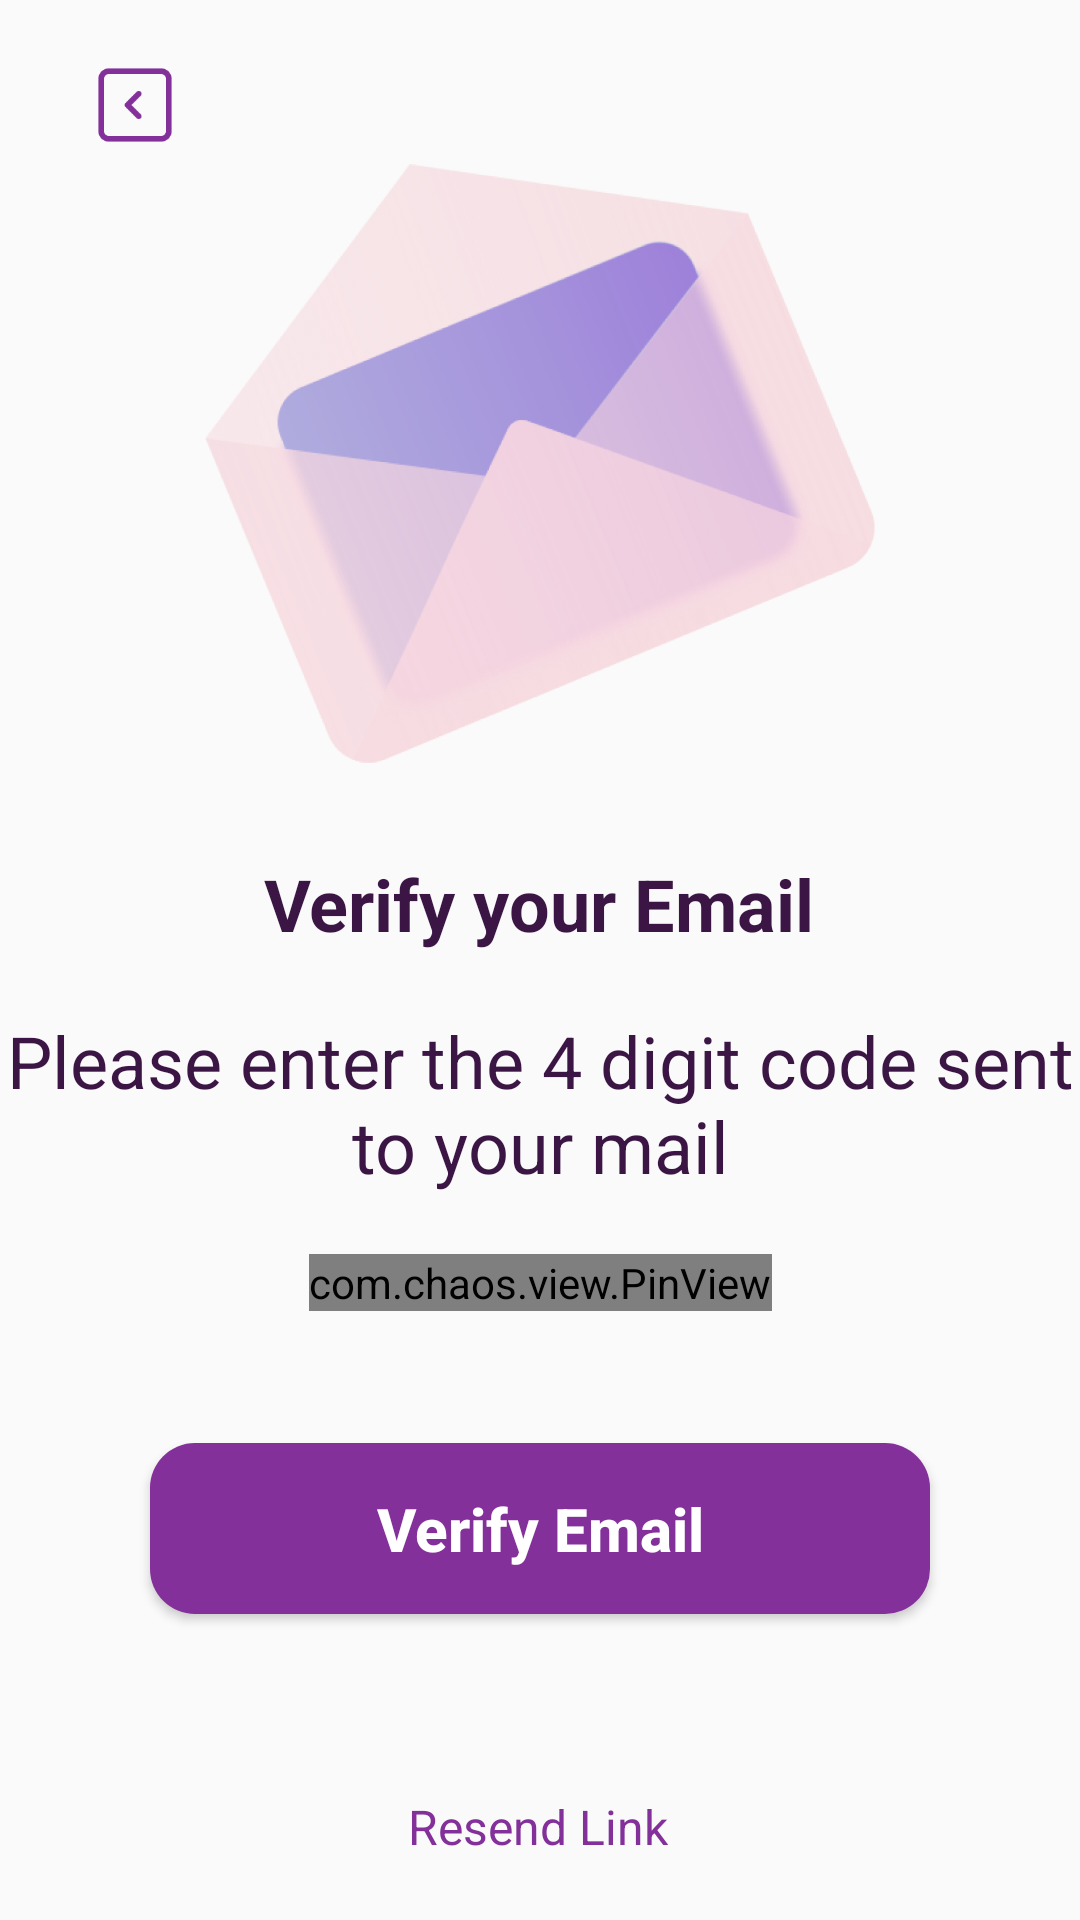

This screen was rendered from an Android layout file. Write that file and the resources it references.
<!-- AndroidManifest.xml: application theme Theme.SecurityApp -->
<!-- res/layout/fragment_email_verification.xml -->
<?xml version="1.0" encoding="utf-8"?>
<androidx.constraintlayout.widget.ConstraintLayout xmlns:android="http://schemas.android.com/apk/res/android"
    xmlns:tools="http://schemas.android.com/tools"
    android:layout_width="match_parent"
    android:layout_height="match_parent"
    xmlns:app="http://schemas.android.com/apk/res-auto"
    tools:context=".ui.emailVerification.EmailVerificationFragment">

    <ImageView
        android:id="@+id/imView1"
        android:layout_width="30dp"
        android:layout_height="30dp"
        android:layout_marginTop="20dp"
        android:layout_marginStart="30dp"
        app:layout_constraintStart_toStartOf="parent"
        app:layout_constraintTop_toTopOf="parent"
        android:src="@drawable/square"/>

    <ImageView
        android:id="@+id/imageView4"
        android:layout_width="242dp"
        android:layout_height="209dp"
        android:src="@drawable/email"
        app:layout_constraintEnd_toEndOf="parent"
        app:layout_constraintStart_toStartOf="parent"
        app:layout_constraintTop_toBottomOf="@id/imView1" />

    <TextView
        android:id="@+id/textView"
        android:layout_width="wrap_content"
        android:layout_height="wrap_content"
        android:layout_marginTop="26dp"
        android:text="Verify your Email"
        android:textColor="#3B1645"
        android:textSize="24sp"
        android:textStyle="bold|normal"
        app:layout_constraintEnd_toEndOf="parent"
        app:layout_constraintHorizontal_bias="0.498"
        app:layout_constraintStart_toStartOf="parent"
        app:layout_constraintTop_toBottomOf="@+id/imageView4" />

    <TextView
        android:id="@+id/textView23"
        android:layout_width="wrap_content"
        android:layout_height="wrap_content"
        android:layout_marginTop="20dp"
        android:text="@string/code"
        android:textSize="24sp"
        android:gravity="center"
        android:textColor="#3B1645"
        app:layout_constraintEnd_toEndOf="parent"
        app:layout_constraintStart_toStartOf="parent"
        app:layout_constraintTop_toBottomOf="@+id/textView" />

    <com.chaos.view.PinView
        android:id="@+id/pin"
        style="@style/PinWidget.PinView"
        android:layout_width="wrap_content"
        android:layout_height="wrap_content"
        android:layout_gravity="center"
        android:layout_marginTop="20dp"
        android:cursorVisible="true" android:background="@drawable/border_sign_up" android:gravity="center"
        android:inputType="number"
        android:itemBackground="@color/white"
        app:hideLineWhenFilled="false"
        app:itemCount="4"
        app:itemHeight="50dp"
        app:itemRadius="10dp"
        app:itemWidth="50dp"
        app:layout_constraintEnd_toEndOf="parent"
        app:layout_constraintStart_toStartOf="parent"
        app:layout_constraintTop_toBottomOf="@id/textView23">
    </com.chaos.view.PinView>

    <Button
        android:id="@+id/button"
        android:layout_width="match_parent"
        android:layout_height="wrap_content"
        android:layout_marginLeft="50dp"
        android:layout_marginTop="44dp"
        android:layout_marginRight="50dp"
        android:background="@drawable/btn_shape"
        android:padding="15dp"
        android:text="Verify Email"
        android:textAllCaps="false"
        android:textColor="@color/white"
        android:textSize="20sp"
        android:textStyle="bold"
        app:layout_constraintEnd_toEndOf="parent"
        app:layout_constraintStart_toStartOf="parent"
        app:layout_constraintTop_toBottomOf="@+id/pin" />

    <TextView
        android:id="@+id/textView2"
        android:layout_width="wrap_content"
        android:layout_height="wrap_content"
        android:layout_marginTop="60dp"
        android:text="Resend Link"
        android:textColor="#83309A"
        android:textSize="16sp"
        app:layout_constraintEnd_toEndOf="parent"
        app:layout_constraintHorizontal_bias="0.498"
        app:layout_constraintStart_toStartOf="parent"
        app:layout_constraintTop_toBottomOf="@+id/button" />


</androidx.constraintlayout.widget.ConstraintLayout>
<!-- resources referenced by this layout -->
<resources>
  <color name="white">#FFFFFFFF</color>
  <!-- drawable border_sign_up (drawable) -->
  <?xml version="1.0" encoding="utf-8"?>
  <shape xmlns:android="http://schemas.android.com/apk/res/android"
      android:shape="rectangle">
  
  
      <solid android:color="@color/white"/>
      <stroke
  
          android:width="1dp"
          android:color="#721183"/>
      <corners android:radius="10dp"/>
  
  
  
  </shape>
  <!-- drawable btn_shape (drawable) -->
  <?xml version="1.0" encoding="utf-8"?>
  <shape xmlns:android="http://schemas.android.com/apk/res/android"
      android:shape="rectangle">
  
      <corners android:radius="15dp"/>
      <solid android:color="@color/primary"/>
  
  </shape>
  <!-- drawable email: png bitmap (drawable-v24, 173439 bytes) -->
  <!-- drawable square: png bitmap (drawable-v24, 1327 bytes) -->
  <string name="code">Please enter the 4 digit code sent to your mail</string>
  <style name="Theme.SecurityApp" parent="Theme.AppCompat.Light.NoActionBar">
          
          <item name="colorPrimary">@color/white</item>
          <item name="colorPrimaryVariant">@color/white</item>
          <item name="colorOnPrimary">@color/white</item>
           Secondary brand color.
          <item name="colorSecondary">@color/teal_200</item>
          <item name="colorSecondaryVariant">@color/teal_700</item>
          <item name="colorOnSecondary">@color/black</item>
          
          <item name="android:statusBarColor">?attr/clickAction</item>
          
      </style>
  <color name="primary">#FF83309A</color>
  <color name="teal_200">#FF03DAC5</color>
  <color name="teal_700">#FF018786</color>
  <color name="black">#FF000000</color>
</resources>
